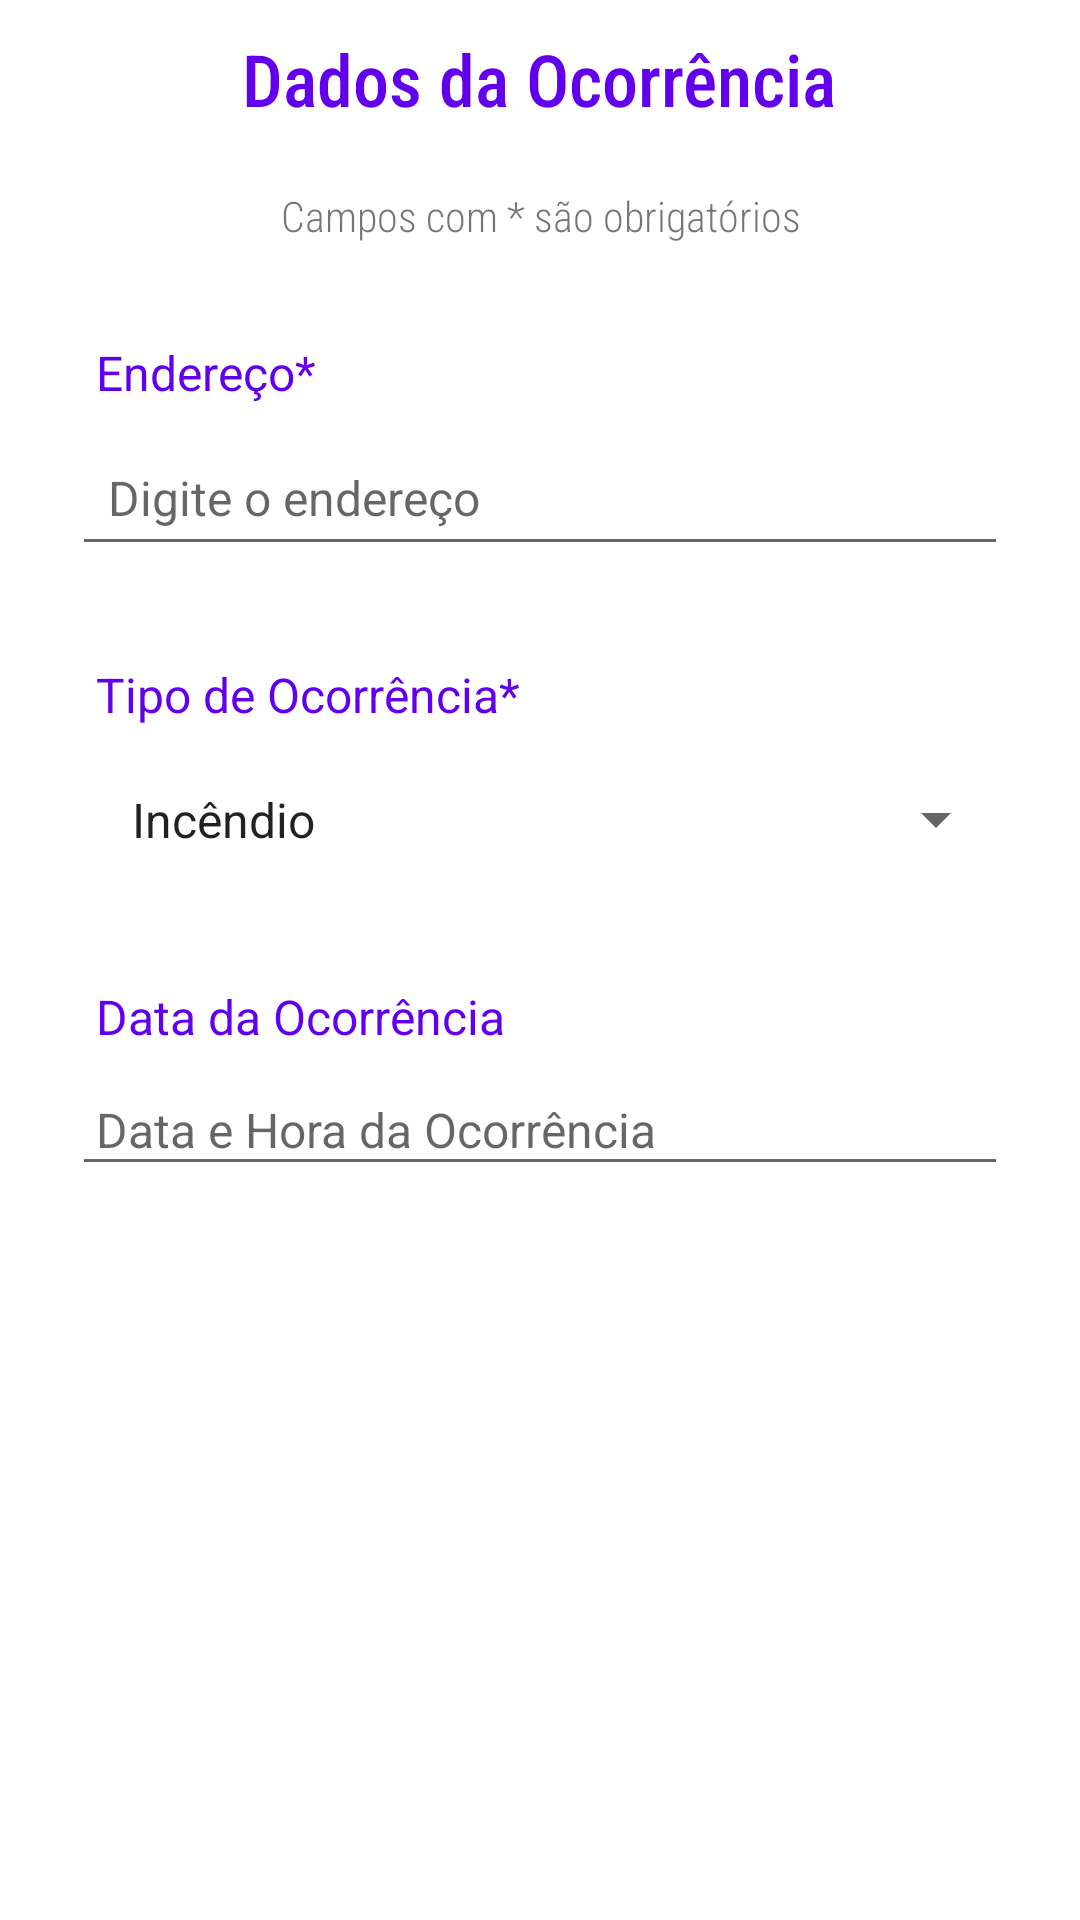

Android layout source for this screen:
<!-- AndroidManifest.xml: fallback theme Theme.MaterialComponents.DayNight.NoActionBar -->
<!-- res/layout/form_create_occurrence_info.xml -->
<?xml version="1.0" encoding="utf-8"?>
<androidx.constraintlayout.widget.ConstraintLayout xmlns:android="http://schemas.android.com/apk/res/android"
    xmlns:tools="http://schemas.android.com/tools"
    android:layout_width="match_parent"
    android:layout_height="match_parent">

    <LinearLayout
        android:id="@+id/scroll_view_layout"
        android:layout_width="match_parent"
        android:layout_height="match_parent"
        android:layout_marginTop="10dp"
        android:layout_gravity="center_horizontal"
        android:layout_marginHorizontal="24dp"
        android:orientation="vertical">

        <TextView
            android:id="@+id/form_title"
            android:layout_width="wrap_content"
            android:layout_height="wrap_content"
            android:maxWidth="256dp"
            android:layout_gravity="center"
            android:text="@string/add_pin_info_assignment_title"
            android:textSize="24sp"
            android:textColor="@color/colorPrimary"
            android:textAlignment="center"
            android:fontFamily="sans-serif-condensed-medium"/>

        <LinearLayout
            android:layout_width="match_parent"
            android:layout_height="wrap_content"
            android:orientation="vertical">

            <TextView
                android:id="@+id/form_upload_tooltip"
                android:layout_width="wrap_content"
                android:layout_height="wrap_content"
                android:maxWidth="256dp"
                android:layout_gravity="center"
                android:text="@string/add_pin_info_assignment_tooltip"
                android:textSize="14sp"
                android:textAlignment="center"
                android:fontFamily="sans-serif-condensed-light"
                android:layout_marginVertical="20dp"/>

            
            <LinearLayout
                android:layout_width="match_parent"
                android:layout_height="wrap_content"
                android:orientation="vertical"
                android:layout_marginVertical="4dp">

                <TextView
                    android:id="@+id/occurrenceAddressLabel"
                    android:layout_width="wrap_content"
                    android:layout_height="wrap_content"
                    android:text="@string/add_pin_info_assignment_field_address"
                    android:textColor="@color/colorPrimary"
                    android:textSize="16sp"
                    android:padding="8dp"/>

                <AutoCompleteTextView
                    android:id="@+id/occurrenceAddress"
                    android:layout_width="match_parent"
                    android:layout_height="wrap_content"
                    android:layout_marginBottom="16dp"
                    android:hint="Digite o endereço"
                    android:inputType="text"
                    android:padding="12dp"
                    android:textColor="@color/black"
                    android:textSize="16sp"
                    tools:ignore="HardcodedText" />
            </LinearLayout>

            
            <LinearLayout
                android:layout_width="match_parent"
                android:layout_height="wrap_content"
                android:orientation="vertical"
                android:layout_marginVertical="4dp">

                <TextView
                    android:id="@+id/occurrenceTypeLabel"
                    android:layout_width="wrap_content"
                    android:layout_height="wrap_content"
                    android:text="@string/add_pin_info_assignment_field_type"
                    android:textColor="@color/colorPrimary"
                    android:textSize="16sp"
                    android:padding="8dp"/>

                <Spinner
                    android:id="@+id/occurrenceType"
                    android:layout_width="match_parent"
                    android:layout_height="wrap_content"
                    android:textColor="@color/black"
                    android:textSize="16sp"
                    android:padding="12dp"
                    android:layout_marginBottom="16dp"
                    android:entries="@array/tipos_de_ocorrencia"
                    />
            </LinearLayout>

            <LinearLayout
                android:layout_width="match_parent"
                android:layout_height="wrap_content"
                android:orientation="vertical"
                android:gravity="center_vertical"
                android:layout_marginVertical="4dp">

                <TextView
                    android:id="@+id/occurrenceDateLabel"
                    android:layout_width="wrap_content"
                    android:layout_height="wrap_content"
                    android:text="@string/add_pin_info_assignment_field_date"
                    android:textColor="@color/colorPrimary"
                    android:textSize="16sp"
                    android:padding="8dp"/>

                <EditText
                    android:id="@+id/occurrenceDate"
                    android:layout_width="match_parent"
                    android:layout_height="wrap_content"
                    android:textColor="@color/black"
                    android:textSize="16sp"
                    android:padding="8dp"
                    android:hint="@string/add_pin_info_assignment_field_date_hint"
                    android:inputType="none"
                    android:focusable="false"
                    android:clickable="true"
                    tools:ignore="TextFields" />
            </LinearLayout>
        </LinearLayout>
    </LinearLayout>
</androidx.constraintlayout.widget.ConstraintLayout>
<!-- resources referenced by this layout -->
<resources>
  <string-array name="tipos_de_ocorrencia">
          <item>Incêndio</item>
          <item>Enchente</item>
          <item>Acidente com Desmatamento</item>
          <item>Acidente com Queimadas</item>
          <item>Erosão</item>
          <item>Desabamento</item>
          <item>Invasão de Áreas de Preservação</item>
          <item>Vazamento de Produtos Químicos</item>
      </string-array>
  <color name="black">#FF000000</color>
  <color name="colorPrimary">#6200EE</color>
  <string name="add_pin_info_assignment_field_address">Endereço*</string>
  <string name="add_pin_info_assignment_field_date">Data da Ocorrência</string>
  <string name="add_pin_info_assignment_field_date_hint">Data e Hora da Ocorrência</string>
  <string name="add_pin_info_assignment_field_type">Tipo de Ocorrência*</string>
  <string name="add_pin_info_assignment_title">Dados da Ocorrência</string>
  <string name="add_pin_info_assignment_tooltip">Campos com * são obrigatórios</string>
</resources>
